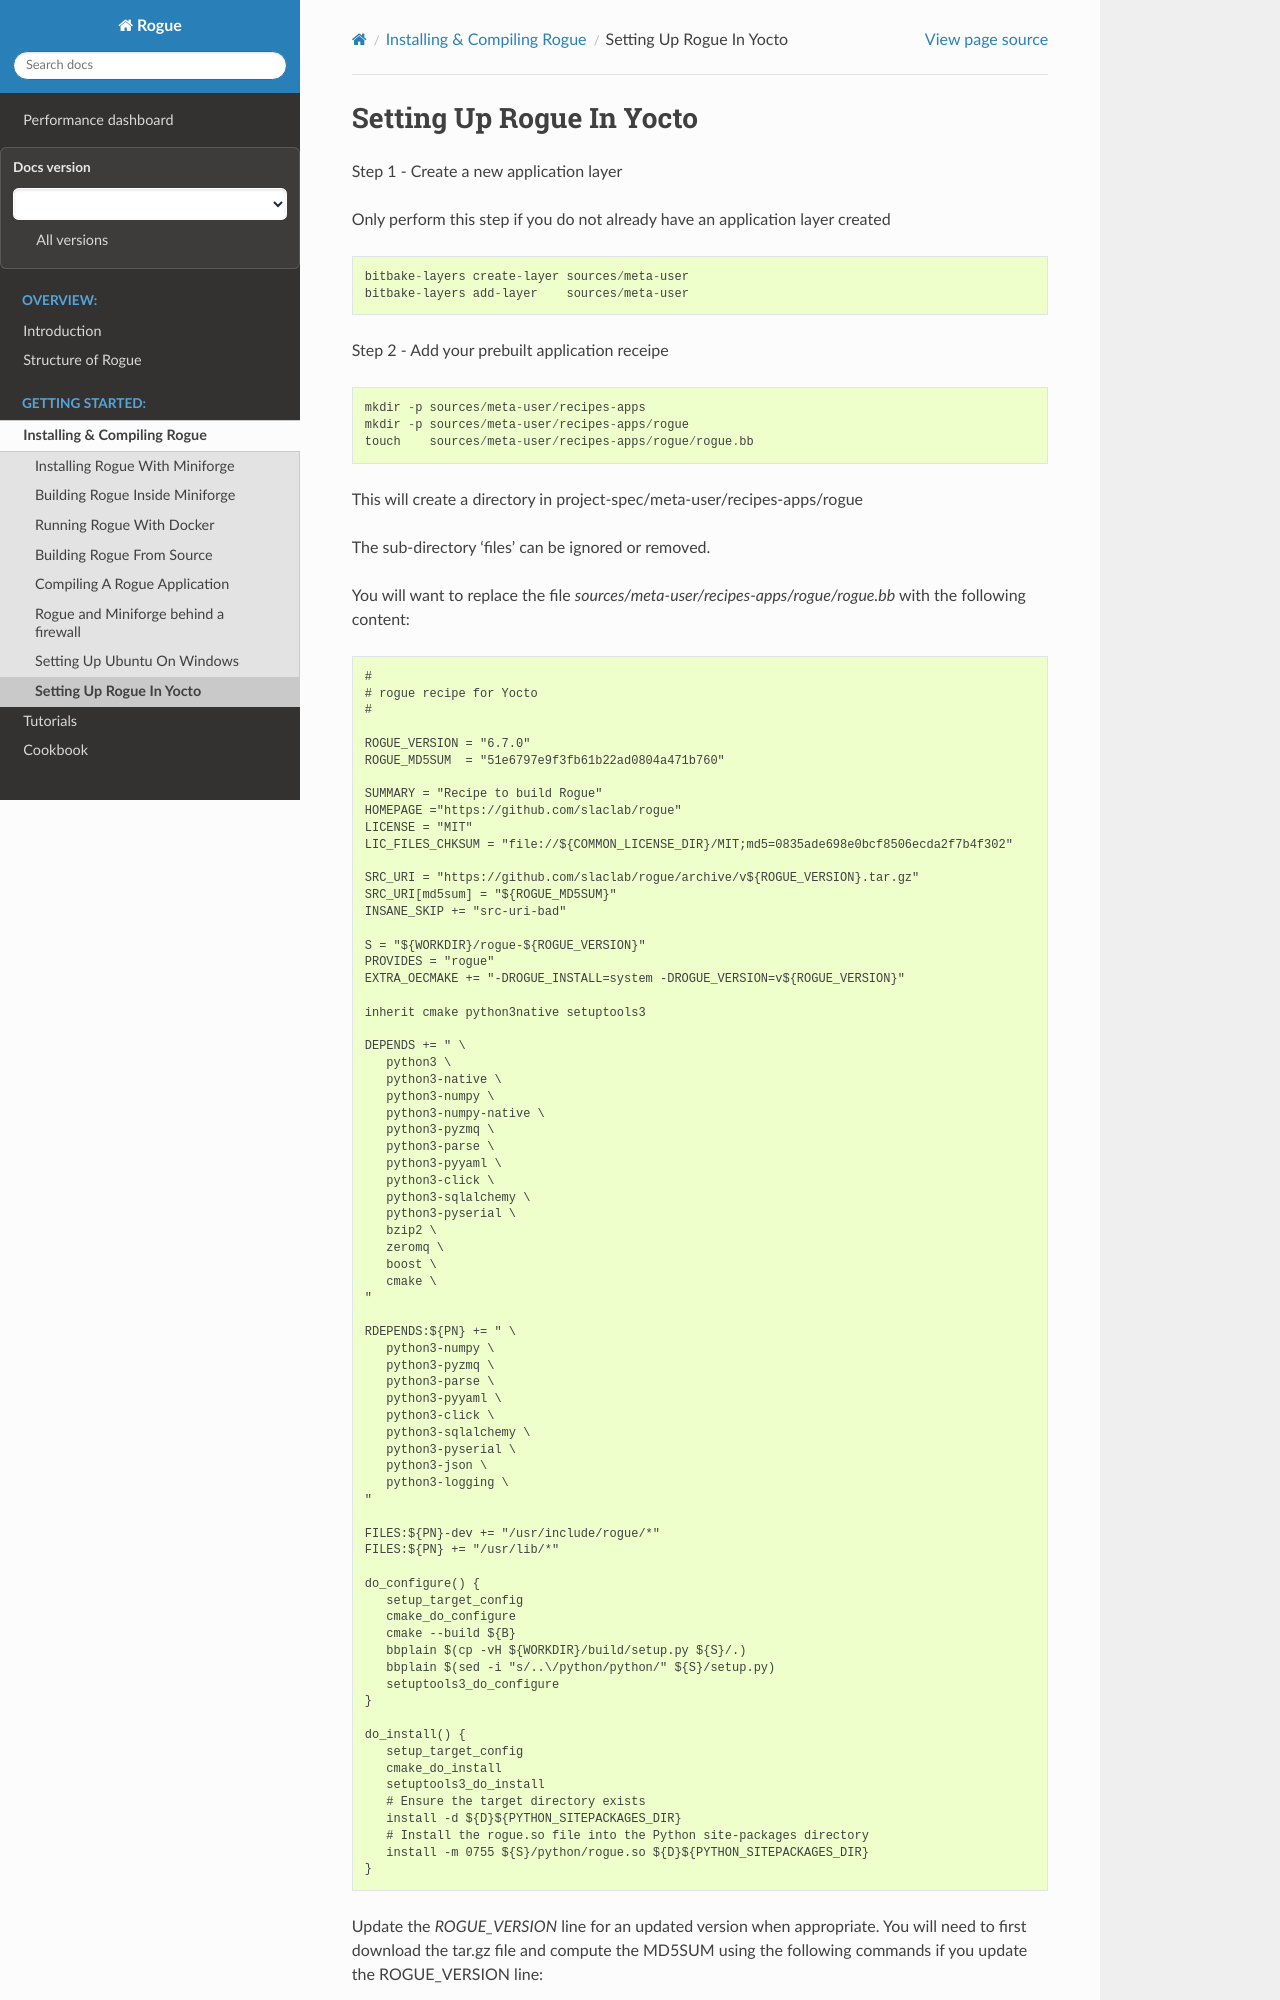

repository: slaclab/rogue · page: latest/installing/yocto.html · generator: sphinx

.. _installing_yocto:

=========================
Setting Up Rogue In Yocto
=========================

Step 1 - Create a new application layer

Only perform this step if you do not already have an application layer created

.. code::

   bitbake-layers create-layer sources/meta-user
   bitbake-layers add-layer    sources/meta-user


Step 2 - Add your prebuilt application receipe

.. code::

   mkdir -p sources/meta-user/recipes-apps
   mkdir -p sources/meta-user/recipes-apps/rogue
   touch    sources/meta-user/recipes-apps/rogue/rogue.bb



This will create a directory in project-spec/meta-user/recipes-apps/rogue

The sub-directory 'files' can be ignored or removed.

You will want to replace the file `sources/meta-user/recipes-apps/rogue/rogue.bb` with the following content:

.. code::

   #
   # rogue recipe for Yocto
   #

   ROGUE_VERSION = "6.7.0"
   ROGUE_MD5SUM  = "51e6797e9f3fb61b22ad0804a471b760"

   SUMMARY = "Recipe to build Rogue"
   HOMEPAGE ="https://github.com/slaclab/rogue"
   LICENSE = "MIT"
   LIC_FILES_CHKSUM = "file://${COMMON_LICENSE_DIR}/MIT;md5=0835ade698e0bcf8506ecda2f7b4f302"

   SRC_URI = "https://github.com/slaclab/rogue/archive/v${ROGUE_VERSION}.tar.gz"
   SRC_URI[md5sum] = "${ROGUE_MD5SUM}"
   INSANE_SKIP += "src-uri-bad"

   S = "${WORKDIR}/rogue-${ROGUE_VERSION}"
   PROVIDES = "rogue"
   EXTRA_OECMAKE += "-DROGUE_INSTALL=system -DROGUE_VERSION=v${ROGUE_VERSION}"

   inherit cmake python3native setuptools3

   DEPENDS += " \
      python3 \
      python3-native \
      python3-numpy \
      python3-numpy-native \
      python3-pyzmq \
      python3-parse \
      python3-pyyaml \
      python3-click \
      python3-sqlalchemy \
      python3-pyserial \
      bzip2 \
      zeromq \
      boost \
      cmake \
   "

   RDEPENDS:${PN} += " \
      python3-numpy \
      python3-pyzmq \
      python3-parse \
      python3-pyyaml \
      python3-click \
      python3-sqlalchemy \
      python3-pyserial \
      python3-json \
      python3-logging \
   "

   FILES:${PN}-dev += "/usr/include/rogue/*"
   FILES:${PN} += "/usr/lib/*"

   do_configure() {
      setup_target_config
      cmake_do_configure
      cmake --build ${B}
      bbplain $(cp -vH ${WORKDIR}/build/setup.py ${S}/.)
      bbplain $(sed -i "s/..\/python/python/" ${S}/setup.py)
      setuptools3_do_configure
   }

   do_install() {
      setup_target_config
      cmake_do_install
      setuptools3_do_install
      # Ensure the target directory exists
      install -d ${D}${PYTHON_SITEPACKAGES_DIR}
      # Install the rogue.so file into the Python site-packages directory
      install -m 0755 ${S}/python/rogue.so ${D}${PYTHON_SITEPACKAGES_DIR}
   }


Update the `ROGUE_VERSION` line for an updated version when appropriate. You will need to first download the tar.gz file and compute the MD5SUM using the following commands if you update the ROGUE_VERSION line:

.. code::
